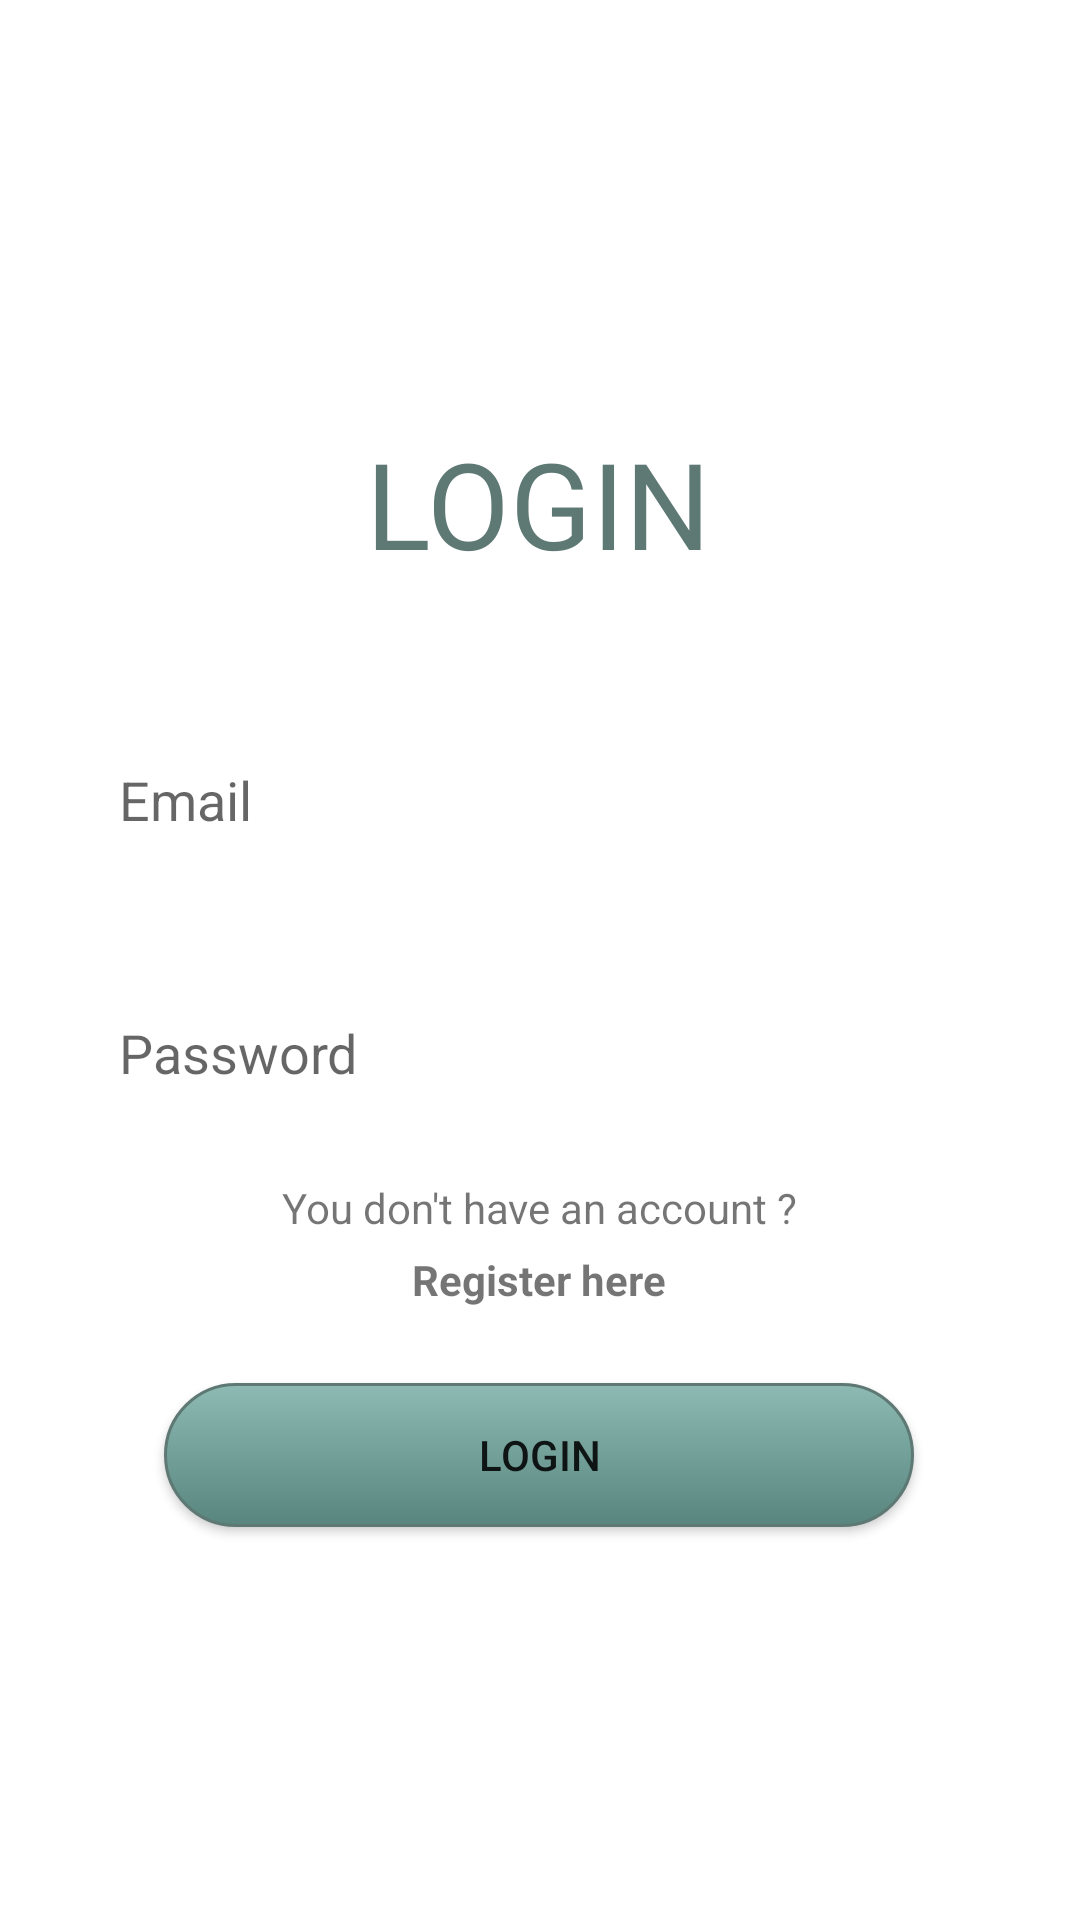

This screen was rendered from an Android layout file. Write that file and the resources it references.
<!-- AndroidManifest.xml: application theme Theme.Projet_HENQUIN -->
<!-- res/layout/activity_main.xml -->
<?xml version="1.0" encoding="utf-8"?>
<LinearLayout xmlns:android="http://schemas.android.com/apk/res/android"
    xmlns:app="http://schemas.android.com/apk/res-auto"
    xmlns:tools="http://schemas.android.com/tools"
    android:layout_width="match_parent"
    android:layout_height="match_parent"
    android:orientation="vertical"
    tools:context=".MainActivity">

    <LinearLayout
        android:layout_width="343dp"
        android:layout_height="match_parent"
        android:layout_gravity="center"
        android:gravity="center"
        android:orientation="vertical">
        <TextView
            android:layout_width="wrap_content"
            android:layout_height="wrap_content"
            android:text="LOGIN"
            android:textSize="40sp"
            android:textColor="#5e7974"
            android:layout_margin="30sp"/>

        <EditText
            android:id="@+id/userMailId"
            android:layout_width="300sp"
            android:layout_height="wrap_content"
            android:layout_margin="20sp"
            android:padding="10sp"
            android:background="@drawable/bordertextviewform"
            android:textSize="18sp"
            android:hint="Email"/>

        <EditText
            android:id="@+id/userPwdId"
            android:layout_width="300sp"
            android:layout_height="wrap_content"
            android:layout_margin="20sp"
            android:padding="10sp"
            android:background="@drawable/bordertextviewform"
            android:textSize="18sp"
            android:hint="Password"/>
        <TextView
            android:layout_width="wrap_content"
            android:layout_height="wrap_content"
            android:layout_margin="0sp"
            android:text="You don't have an account ?" />
        <TextView
            android:layout_width="wrap_content"
            android:layout_height="wrap_content"
            android:layout_margin="5sp"
            android:textStyle="bold"
            android:text="Register here"
            android:onClick="toRegisterClick"
            android:clickable="true" />

        <Button
            android:layout_width="250sp"
            android:layout_height="wrap_content"
            android:layout_margin="20sp"
            android:background="@drawable/buttonsubmitform"
            android:onClick="onLoginClick"
            android:text="Login" />
    </LinearLayout>

</LinearLayout>
<!-- resources referenced by this layout -->
<resources>
  <!-- drawable buttonsubmitform (drawable) -->
  <?xml version="1.0" encoding="utf-8"?>
  <selector xmlns:android="http://schemas.android.com/apk/res/android" >
      <item android:state_pressed="true" >
          <shape android:shape="rectangle"  >
              <corners android:radius="3dip" />
              <stroke android:width="1dip" android:color="#5e7974" />
              <gradient android:angle="-90" android:startColor="#345953" android:endColor="#689a92"  />
          </shape>
      </item>
      <item android:state_focused="true">
          <shape android:shape="rectangle"  >
              <corners android:radius="3dip" />
              <stroke android:width="1dip" android:color="#5e7974" />
              <solid android:color="#58857e"/>
          </shape>
      </item>
      <item >
          <shape android:shape="rectangle"  >
              <corners android:radius="50dip" />
              <stroke android:width="1dip" android:color="#5e7974" />
              <gradient android:angle="-90" android:startColor="#8dbab3" android:endColor="#58857e" />
          </shape>
      </item>
  </selector>
  <style name="Theme.Projet_HENQUIN" parent="Theme.MaterialComponents.DayNight.DarkActionBar">
          
          <item name="colorPrimary">@color/purple_500</item>
          <item name="colorPrimaryVariant">@color/purple_700</item>
          <item name="colorOnPrimary">@color/white</item>
          
          <item name="colorSecondary">@color/teal_200</item>
          <item name="colorSecondaryVariant">@color/teal_700</item>
          <item name="colorOnSecondary">@color/black</item>
          
          <item name="android:statusBarColor" tools:targetApi="l">?attr/colorPrimaryVariant</item>
          
      </style>
  <!-- not gathered from this repository: default colours our renderer supplied (Android Studio template values) -->
  <color name="purple_500">#FF6200EE</color>
  <color name="purple_700">#FF3700B3</color>
  <color name="teal_200">#FF03DAC5</color>
  <color name="teal_700">#FF018786</color>
  <color name="black">#FF000000</color>
  <color name="white">#FFFFFFFF</color>
</resources>
